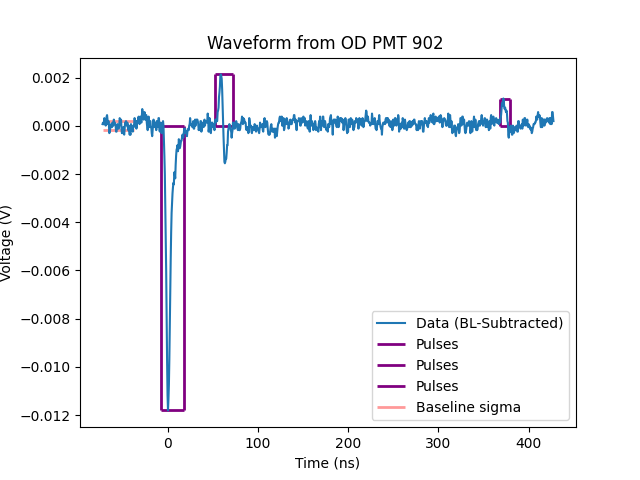

Source data for this figure (header and first rows):
x-axis, 1
second, Volt
-72.0000E-09, -687.4997416E-06
-71.5000E-09, -624.9997386E-06
-71.0000E-09, -687.4997416E-06
-70.5000E-09, -687.4997416E-06
-70.0000E-09, -437.4997297E-06
-69.5000E-09, -499.9997327E-06
-69.0000E-09, -687.4997416E-06
-68.5000E-09, -749.9997446E-06
-68.0000E-09, -624.9997386E-06
-67.5000E-09, -374.9997268E-06
-67.0000E-09, -312.4997238E-06
-66.5000E-09, -499.9997327E-06
-66.0000E-09, -687.4997416E-06
-65.5000E-09, -562.4997357E-06
-65.0000E-09, -687.4997416E-06
-64.5000E-09, -1.0624997594E-03
-64.0000E-09, -999.9997565E-06
-63.5000E-09, -874.9997505E-06
-63.0000E-09, -749.9997446E-06
-62.5000E-09, -687.4997416E-06
-62.0000E-09, -687.4997416E-06
-61.5000E-09, -812.4997476E-06
-61.0000E-09, -624.9997386E-06
-60.5000E-09, -749.9997446E-06
-60.0000E-09, -749.9997446E-06
-59.5000E-09, -499.9997327E-06
-59.0000E-09, -624.9997386E-06
-58.5000E-09, -624.9997386E-06
-58.0000E-09, -687.4997416E-06
-57.5000E-09, -749.9997446E-06
-57.0000E-09, -999.9997565E-06
-56.5000E-09, -999.9997565E-06
-56.0000E-09, -749.9997446E-06
-55.5000E-09, -687.4997416E-06
-55.0000E-09, -812.4997476E-06
-54.5000E-09, -874.9997505E-06
-54.0000E-09, -874.9997505E-06
-53.5000E-09, -749.9997446E-06
-53.0000E-09, -437.4997297E-06
-52.5000E-09, -499.9997327E-06
-52.0000E-09, -499.9997327E-06
-51.5000E-09, -499.9997327E-06
-51.0000E-09, -874.9997505E-06
-50.5000E-09, -1.0624997594E-03
-50.0000E-09, -937.4997535E-06
-49.5000E-09, -1.0624997594E-03
-49.0000E-09, -812.4997476E-06
-48.5000E-09, -1.0624997594E-03
-48.0000E-09, -1.1249997624E-03
-47.5000E-09, -874.9997505E-06
-47.0000E-09, -624.9997386E-06
-46.5000E-09, -624.9997386E-06
-46.0000E-09, -562.4997357E-06
-45.5000E-09, -687.4997416E-06
-45.0000E-09, -749.9997446E-06
-44.5000E-09, -624.9997386E-06
-44.0000E-09, -812.4997476E-06
-43.5000E-09, -937.4997535E-06
-43.0000E-09, -749.9997446E-06
... 941 more rows
